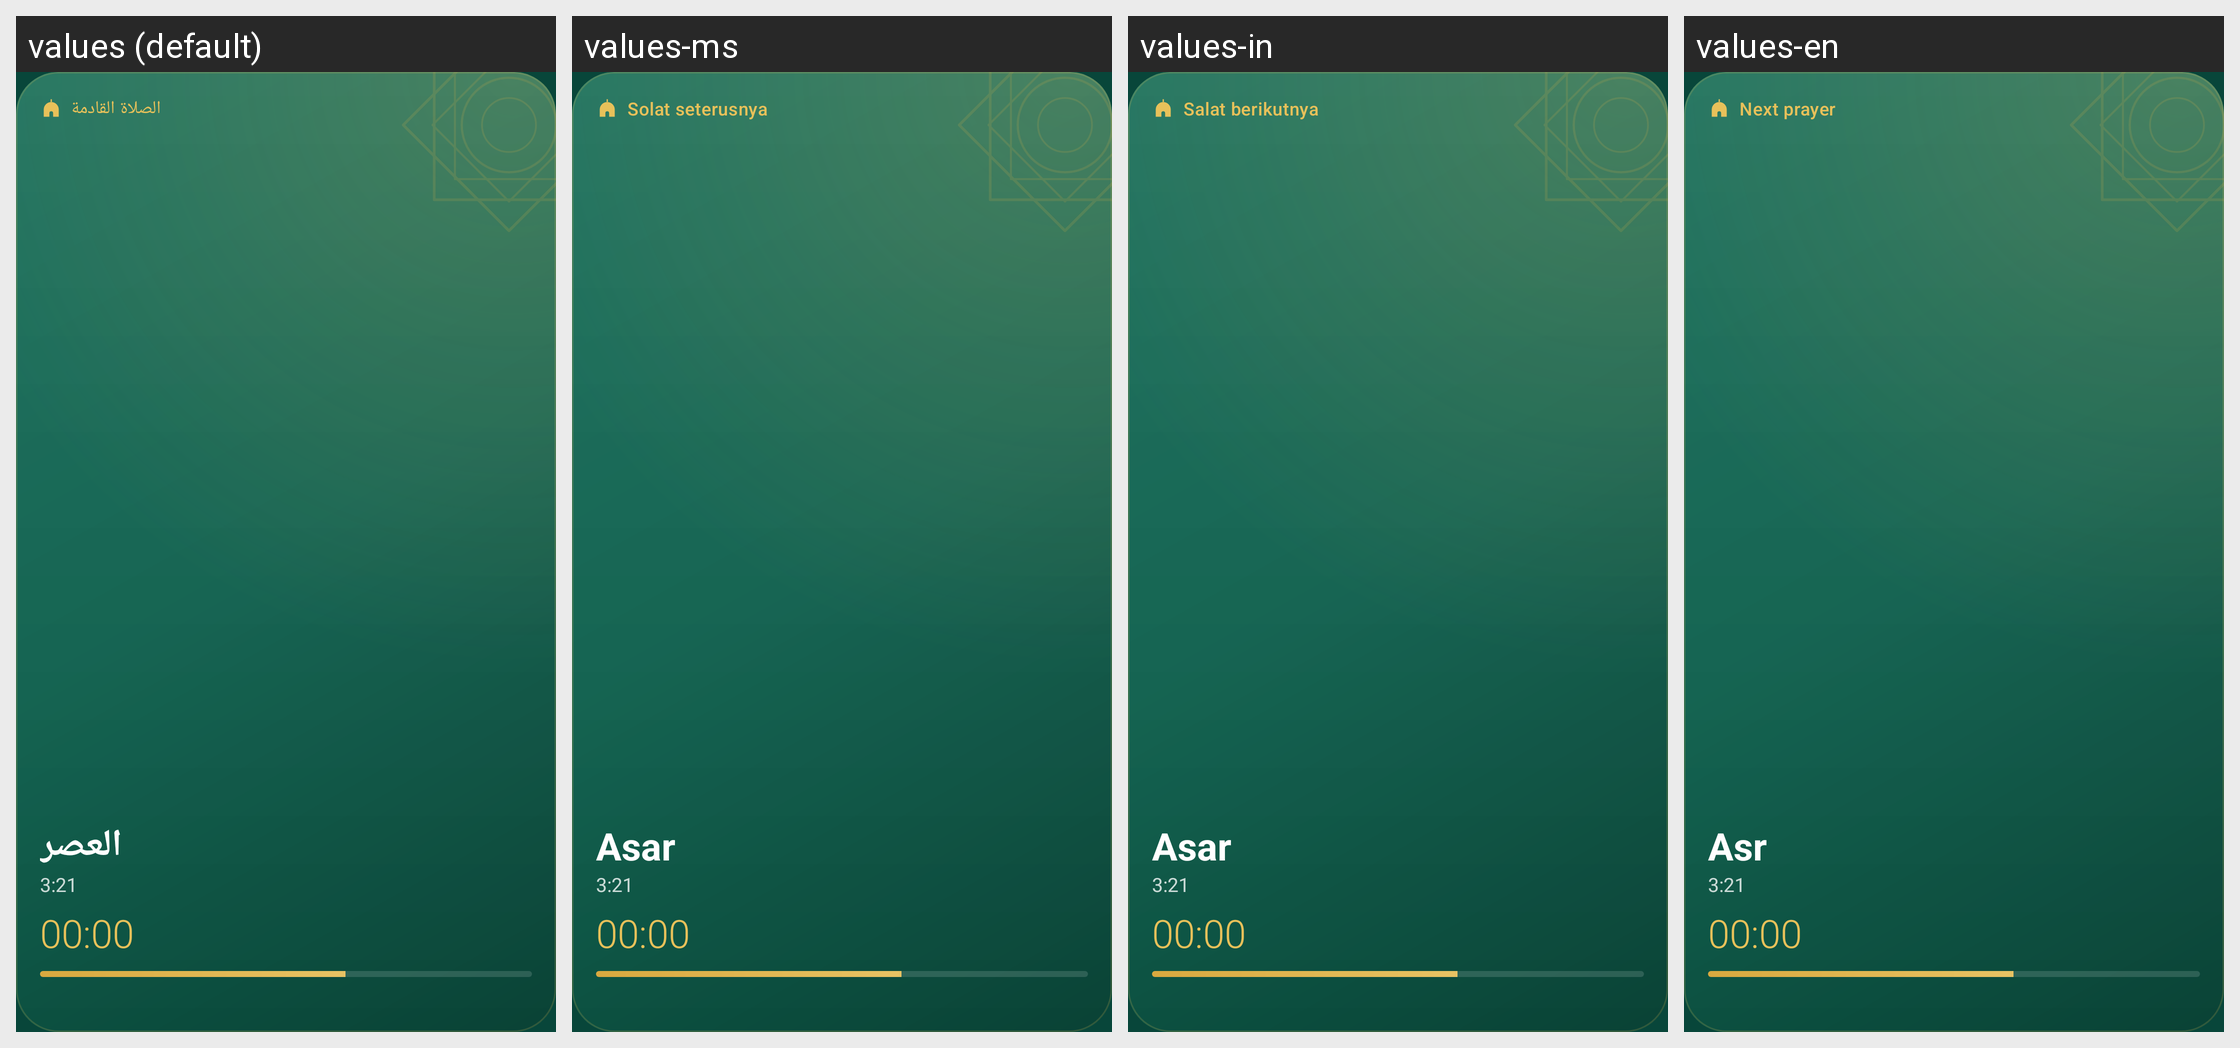

Here is an Android app screen in its default locale and in the app's own translations. Write out the translated-string differences for the strings that appear on this screen.
Android screen res/layout/widget_next_prayer.xml rendered under 4 locales, left to right: values (default), values-ms, values-in, values-en. Device: Nexus 5 (rendered at 1080×1920; each locale shown at half size, 540×960, under a caption strip naming it); theme Theme.Mizan.
Other locales in the repository, not shown: values-bn, values-de, values-es, values-fa, values-fr, values-kk, values-ru, values-tr, values-uk, values-ur, values-uz.
Strings drawn on this screen, with the default value and each locale's value (text and hints the layout hard-codes, and strings that could not be matched under every locale, appear in the picture but are not listed):

widget_next_prayer
  values: الصلاة القادمة
  values-ms: Solat seterusnya
  values-in: Salat berikutnya
  values-en: Next prayer

sample_prayer
  values: العصر
  values-ms: Asar
  values-in: Asar
  values-en: Asr
